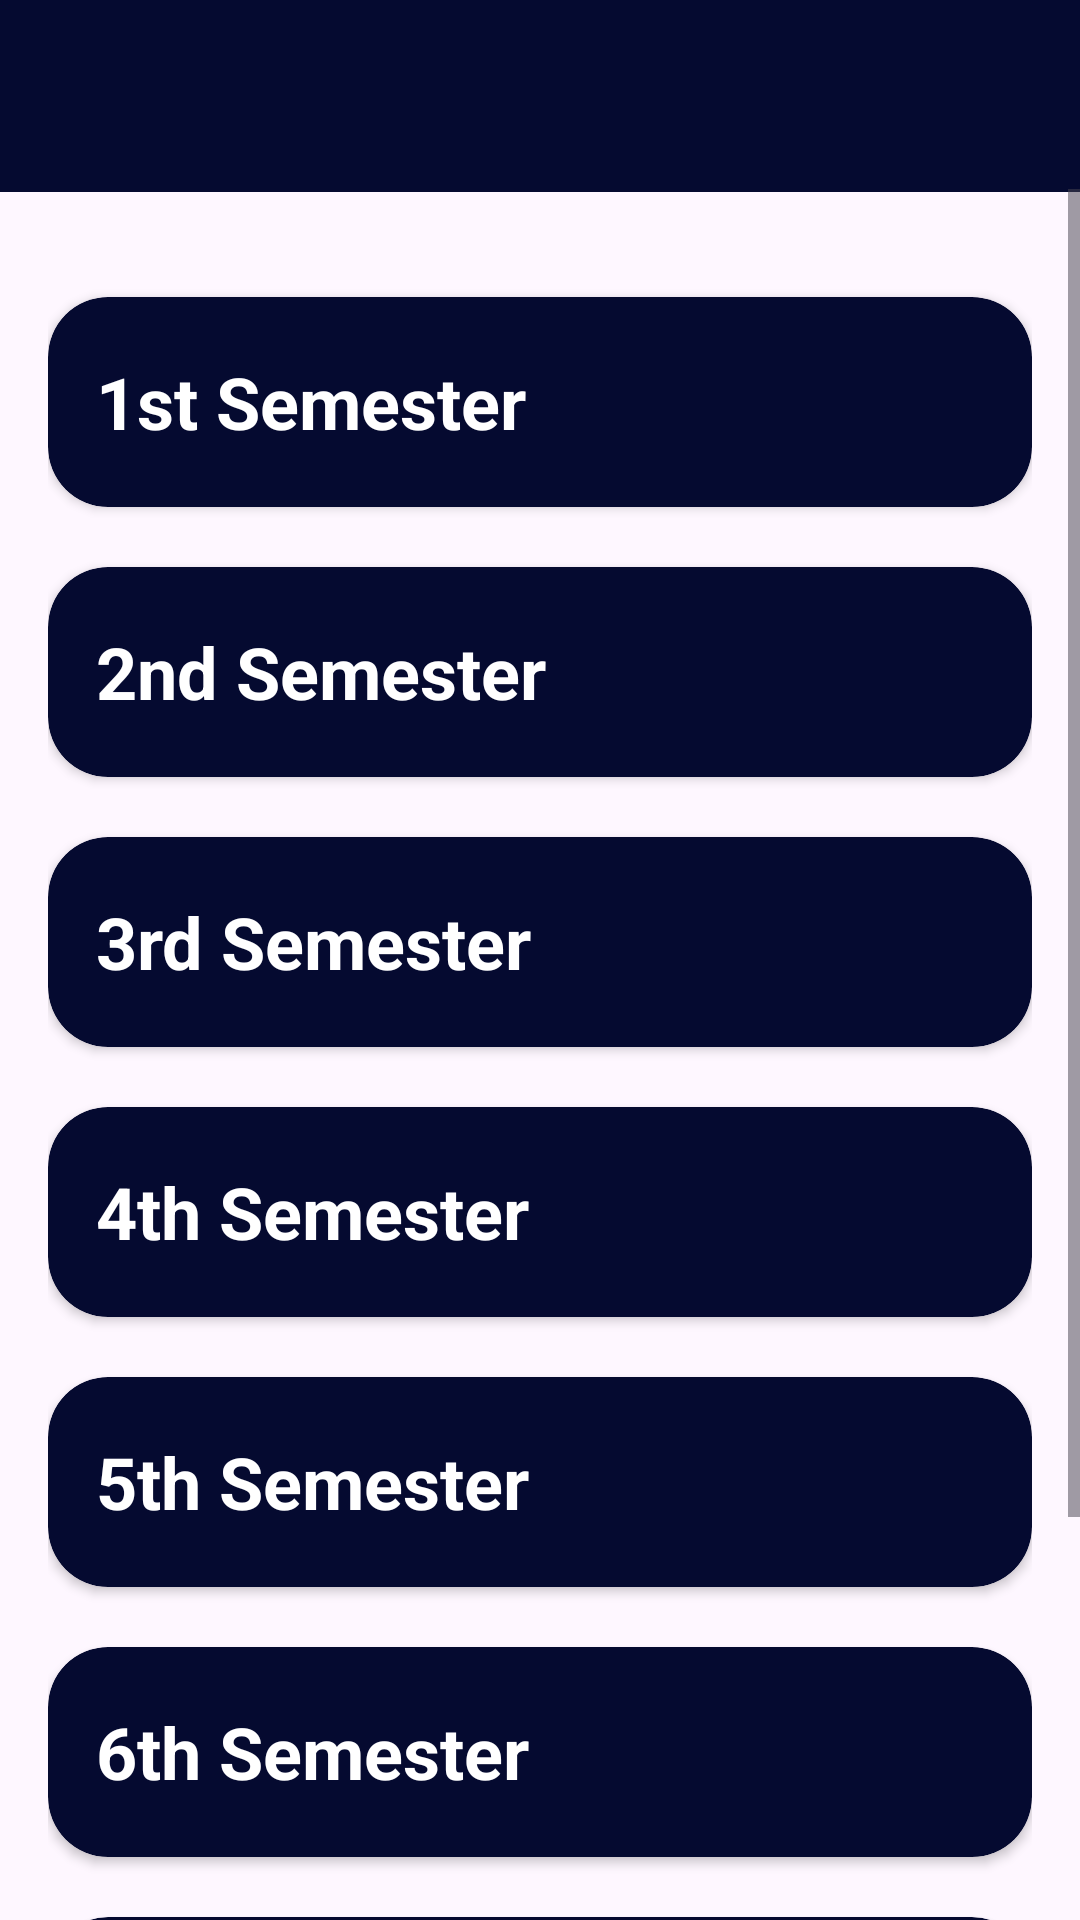

Write the Android layout XML for this screen, with the resource values it uses.
<!-- AndroidManifest.xml: application theme Theme.KUBTechPapers -->
<!-- res/layout/activity_semester.xml -->
<?xml version="1.0" encoding="utf-8"?>
<androidx.constraintlayout.widget.ConstraintLayout xmlns:android="http://schemas.android.com/apk/res/android"
    xmlns:app="http://schemas.android.com/apk/res-auto"
    xmlns:tools="http://schemas.android.com/tools"
    android:id="@+id/main"
    android:layout_width="match_parent"
    android:layout_height="match_parent"
    tools:context=".SemesterActivity">

    <include layout="@layout/custom_toolbar" />

    <ScrollView
        android:layout_width="match_parent"
        android:layout_height="match_parent"
        android:layout_marginTop="63dp"
        app:layout_constraintBottom_toBottomOf="parent"
        app:layout_constraintTop_toTopOf="parent">

        <LinearLayout
            android:layout_width="match_parent"
            android:layout_height="wrap_content"
            android:orientation="vertical"
            android:padding="16dp">

            
            <androidx.cardview.widget.CardView
                android:id="@+id/card_sem1"
                android:layout_marginTop="20dp"
                android:layout_width="match_parent"
                android:layout_height="70dp"
                app:cardCornerRadius="20dp"
                app:cardBackgroundColor="@color/toolbar_color">

                <TextView
                    android:layout_width="match_parent"
                    android:layout_height="wrap_content"
                    android:layout_gravity="center_vertical"
                    android:gravity="center_vertical"
                    android:padding="16dp"
                    android:text="1st Semester"
                    android:textColor="@color/white"
                    android:textSize="24sp"
                    android:textStyle="bold" />
            </androidx.cardview.widget.CardView>
            <androidx.cardview.widget.CardView
                android:id="@+id/card_sem2"
                android:layout_marginTop="20dp"
                android:layout_width="match_parent"
                android:layout_height="70dp"
                app:cardCornerRadius="20dp"
                app:cardBackgroundColor="@color/toolbar_color"
                >

                <TextView
                    android:layout_width="match_parent"
                    android:layout_height="wrap_content"
                    android:layout_gravity="center_vertical"
                    android:gravity="center_vertical"
                    android:padding="16dp"
                    android:text="2nd Semester"
                    android:textColor="@color/white"
                    android:textSize="24sp"
                    android:textStyle="bold" />
            </androidx.cardview.widget.CardView>
            <androidx.cardview.widget.CardView
                android:id="@+id/card_sem3"
                android:layout_marginTop="20dp"
                android:layout_width="match_parent"
                android:layout_height="70dp"
                app:cardCornerRadius="20dp"
                app:cardBackgroundColor="@color/toolbar_color">

                <TextView
                    android:layout_width="match_parent"
                    android:layout_height="wrap_content"
                    android:layout_gravity="center_vertical"
                    android:gravity="center_vertical"
                    android:padding="16dp"
                    android:text="3rd Semester"
                    android:textColor="@color/white"
                    android:textSize="24sp"
                    android:textStyle="bold" />
            </androidx.cardview.widget.CardView>
            <androidx.cardview.widget.CardView
                android:id="@+id/card_sem4"
                android:layout_marginTop="20dp"
                android:layout_width="match_parent"
                android:layout_height="70dp"
                app:cardCornerRadius="20dp"
                app:cardBackgroundColor="@color/toolbar_color">

                <TextView
                    android:layout_width="match_parent"
                    android:layout_height="wrap_content"
                    android:layout_gravity="center_vertical"
                    android:gravity="center_vertical"
                    android:padding="16dp"
                    android:text="4th Semester"
                    android:textColor="@color/white"
                    android:textSize="24sp"
                    android:textStyle="bold" />
            </androidx.cardview.widget.CardView>
            <androidx.cardview.widget.CardView
                android:id="@+id/card_sem5"
                android:layout_marginTop="20dp"
                android:layout_width="match_parent"
                android:layout_height="70dp"
                app:cardCornerRadius="20dp"
                app:cardBackgroundColor="@color/toolbar_color">

                <TextView
                    android:layout_width="match_parent"
                    android:layout_height="wrap_content"
                    android:layout_gravity="center_vertical"
                    android:gravity="center_vertical"
                    android:padding="16dp"
                    android:text="5th Semester"
                    android:textColor="@color/white"
                    android:textSize="24sp"
                    android:textStyle="bold" />
            </androidx.cardview.widget.CardView>
            <androidx.cardview.widget.CardView
                android:id="@+id/card_sem6"
                android:layout_marginTop="20dp"
                android:layout_width="match_parent"
                android:layout_height="70dp"
                app:cardCornerRadius="20dp"
                app:cardBackgroundColor="@color/toolbar_color">

                <TextView
                    android:layout_width="match_parent"
                    android:layout_height="wrap_content"
                    android:layout_gravity="center_vertical"
                    android:gravity="center_vertical"
                    android:padding="16dp"
                    android:text="6th Semester"
                    android:textColor="@color/white"
                    android:textSize="24sp"
                    android:textStyle="bold" />
            </androidx.cardview.widget.CardView>
            <androidx.cardview.widget.CardView
                android:id="@+id/card_sem7"
                android:layout_marginTop="20dp"
                android:layout_width="match_parent"
                android:layout_height="70dp"
                app:cardCornerRadius="20dp"
                app:cardBackgroundColor="@color/toolbar_color">

                <TextView
                    android:layout_width="match_parent"
                    android:layout_height="wrap_content"
                    android:layout_gravity="center_vertical"
                    android:gravity="center_vertical"
                    android:padding="16dp"
                    android:text="7th Semester"
                    android:textColor="@color/white"
                    android:textSize="24sp"
                    android:textStyle="bold" />
            </androidx.cardview.widget.CardView>
            <androidx.cardview.widget.CardView
                android:id="@+id/card_sem8"
                android:layout_marginTop="20dp"
                android:layout_width="match_parent"
                android:layout_height="70dp"
                app:cardCornerRadius="20dp"
                app:cardBackgroundColor="@color/toolbar_color">

                <TextView
                    android:layout_width="match_parent"
                    android:layout_height="wrap_content"
                    android:layout_gravity="center_vertical"
                    android:gravity="center_vertical"
                    android:padding="16dp"
                    android:text="8th Semester"
                    android:textColor="@color/white"
                    android:textSize="24sp"
                    android:textStyle="bold" />
            </androidx.cardview.widget.CardView>






        </LinearLayout>
    </ScrollView>


</androidx.constraintlayout.widget.ConstraintLayout>
<!-- res/layout/custom_toolbar.xml (included above) -->
<?xml version="1.0" encoding="utf-8"?>
<LinearLayout xmlns:android="http://schemas.android.com/apk/res/android"
    xmlns:app="http://schemas.android.com/apk/res-auto"
    android:layout_width="match_parent"
    android:layout_height="wrap_content">

    <!-- res/layout/custom_toolbar.xml -->
    <androidx.appcompat.widget.Toolbar
        android:id="@+id/custom_toolbar"
        android:layout_width="match_parent"
        android:layout_height="wrap_content"
        android:background="@color/toolbar_color"
        android:elevation="4dp"
        android:theme="@style/ThemeOverlay.AppCompat.Dark.ActionBar"
        app:popupTheme="@style/CustomPopupMenu" />

</LinearLayout>
<!-- resources referenced by this layout -->
<resources>
  <color name="toolbar_color">#050A30</color>
  <color name="white">#FFFFFFFF</color>
  <style name="CustomPopupMenu" parent="Widget.AppCompat.PopupMenu.Overflow">
          <item name="android:popupBackground">#FFFFFF</item> 
          <item name="android:textColor">#000000</item> 
      </style>
  <style name="Theme.KUBTechPapers" parent="Base.Theme.KUBTechPapers" />
  <style name="Base.Theme.KUBTechPapers" parent="Theme.Material3.DayNight.NoActionBar">
          
          
          <item name="colorPrimary">@color/toolbar_color</item> 
          <item name="colorPrimaryDark">@color/toolbar_color</item> 
  
          
  
      </style>
</resources>
